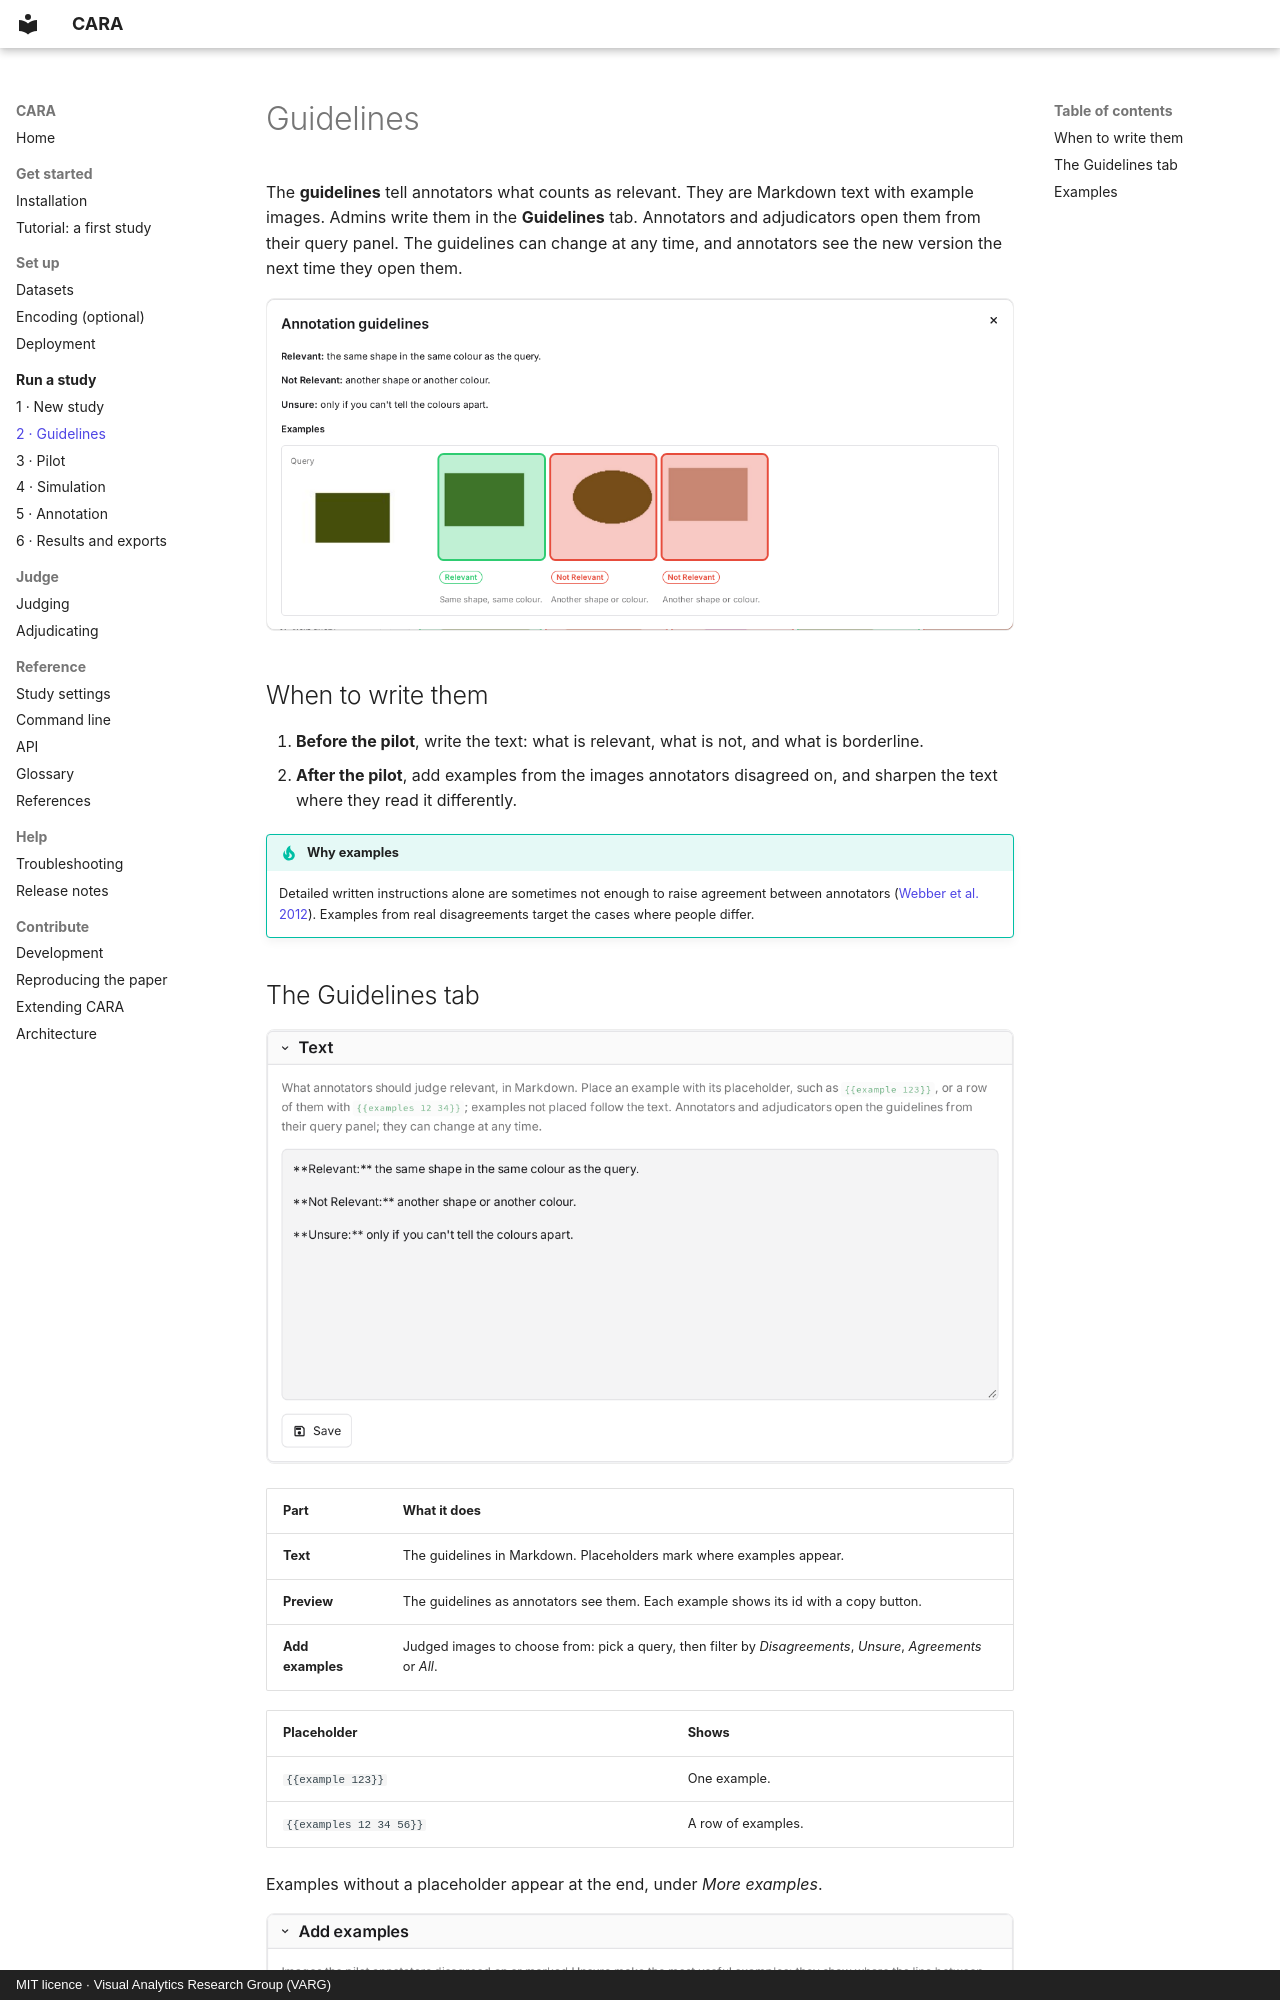

repository: TIBHannover/CARA · page: study/guidelines/index.html · generator: mkdocs · copyright: MIT licence · Visual Analytics Research Group (VARG)

# Guidelines

The **guidelines** tell annotators what counts as relevant. They are Markdown text with example images. Admins
write them in the **Guidelines** tab. Annotators and adjudicators open them from their query panel. The guidelines
can change at any time, and annotators see the new version the next time they open them.

![The guidelines as an annotator sees them](../assets/screenshots/judge-guidelines.webp)

## When to write them

1. **Before the pilot**, write the text: what is relevant, what is not, and what is borderline.
2. **After the pilot**, add examples from the images annotators disagreed on, and sharpen the text where they read
   it differently.

!!! tip "Why examples"
    Detailed written instructions alone are sometimes not enough to raise agreement between annotators
    ([Webber et al. 2012](../reference/references.md)). Examples from real disagreements target the cases where
    people differ.
